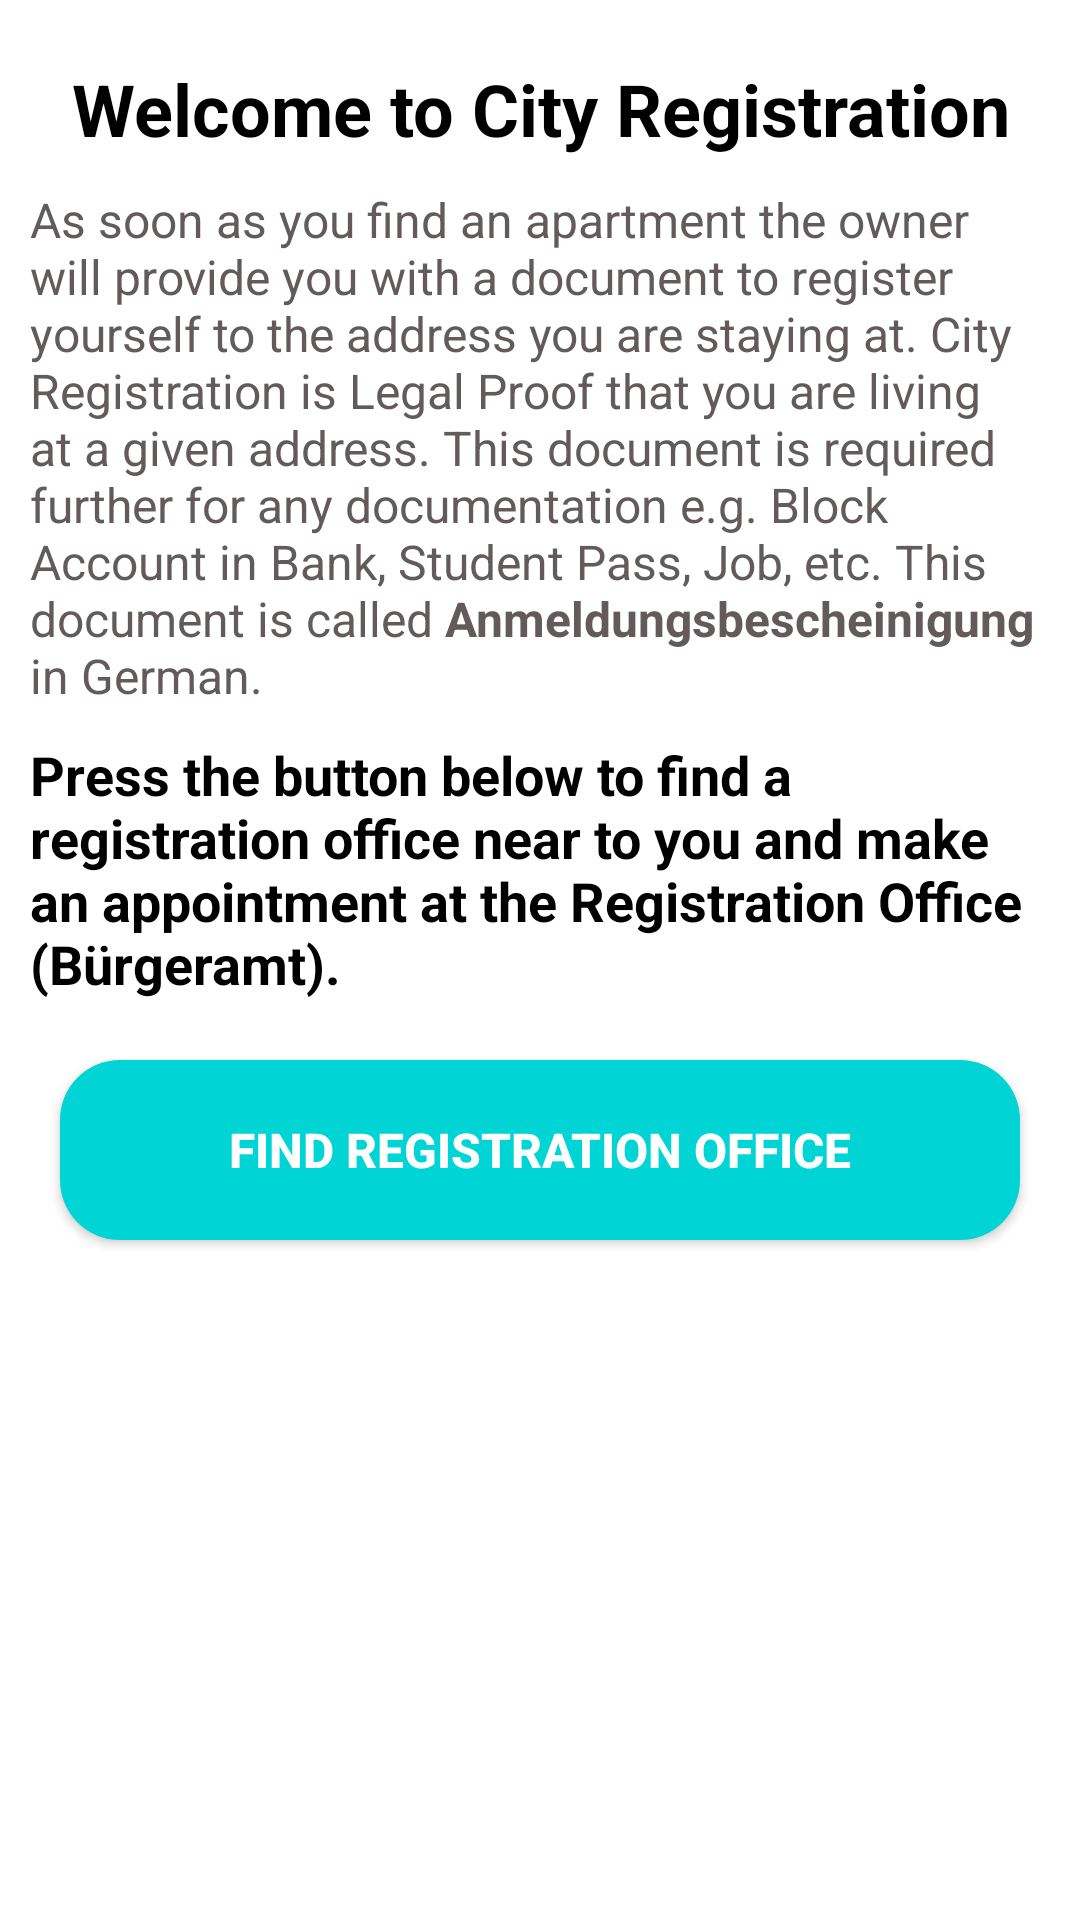

Reconstruct the res/layout file that produces this screen, plus the resources it refers to.
<!-- AndroidManifest.xml: application theme Theme.BerlinStudentGuide -->
<!-- res/layout/activity_city_registration.xml -->
<?xml version="1.0" encoding="utf-8"?>
<androidx.core.widget.NestedScrollView xmlns:android="http://schemas.android.com/apk/res/android"
    xmlns:app="http://schemas.android.com/apk/res-auto"
    xmlns:tools="http://schemas.android.com/tools"
    android:layout_width="match_parent"
    android:layout_height="match_parent"
    android:gravity="end"
    android:orientation="vertical"
    tools:context=".Apartment">

    <LinearLayout
        android:layout_width="match_parent"
        android:layout_height="match_parent"
        android:orientation="vertical">

        <TextView
            android:id="@+id/textView4"
            android:layout_width="match_parent"
            android:layout_height="wrap_content"
            android:layout_marginLeft="10dp"
            android:layout_marginTop="20dp"
            android:layout_marginRight="10dp"
            android:gravity="center_horizontal"
            android:text="@string/welcome_to_city_registration"
            android:textColor="@android:color/black"
            android:textSize="24sp"
            android:textStyle="bold" />

        <TextView
            android:id="@+id/tvIntro"
            android:layout_width="match_parent"
            android:layout_height="wrap_content"
            android:layout_marginLeft="10dp"
            android:layout_marginTop="10dp"
            android:layout_marginRight="10dp"
            android:text="@string/city_registration"
            android:textColor="@color/para_text"
            android:textSize="16sp"
            android:typeface="normal" />

        <TextView
            android:id="@+id/textView"
            android:layout_width="match_parent"
            android:layout_height="wrap_content"
            android:layout_marginLeft="10dp"
            android:layout_marginTop="10dp"
            android:layout_marginRight="10dp"
            android:text="@string/city_button"
            android:textColor="@color/black"
            android:textSize="18sp" />

        <Button
            android:id="@+id/btnFind"
            android:layout_width="match_parent"
            android:layout_height="60dp"
            android:layout_marginLeft="20dp"
            android:layout_marginTop="20dp"
            android:layout_marginRight="20dp"
            android:background="@drawable/buttons"
            android:text="@string/find_registration_office"
            android:textColor="#FFFFFF"
            android:textSize="16sp"
            android:textStyle="bold" />

        <ImageView
            android:id="@+id/ivTip"
            android:layout_width="60dp"
            android:layout_height="60dp"
            android:layout_gravity="right"
            android:layout_marginTop="20dp"
            android:layout_marginRight="20dp"
            android:clickable="true"
            app:srcCompat="@drawable/tips"
            android:contentDescription="TODO" />

    </LinearLayout>

</androidx.core.widget.NestedScrollView>
<!-- resources referenced by this layout -->
<resources>
  <color name="black">#FF000000</color>
  <color name="para_text">#635B5B</color>
  <!-- drawable buttons (drawable) -->
  <?xml version="1.0" encoding="utf-8"?>
  <shape xmlns:android="http://schemas.android.com/apk/res/android"
      android:shape="rectangle">
      <corners android:radius="20dp"/>
      <solid android:color="@color/primary_color"/>
  
  </shape>
  <string name="city_button"><b>Press the button below to find a registration office near to you and make an appointment at the Registration Office (Bürgeramt).</b></string>
  <string name="city_registration">
          As soon as you find an apartment the owner will provide you with a document to register yourself to the address you are staying at.
          City Registration is Legal Proof that you are living at a given address.
          This document is required further for any documentation e.g. Block Account in Bank, Student Pass, Job, etc.
          This document is called <b>Anmeldungsbescheinigung</b> in German.
         </string>
  <string name="find_registration_office">Find Registration Office</string>
  <string name="welcome_to_city_registration">Welcome to City Registration</string>
  <style name="Theme.BerlinStudentGuide" parent="Theme.MaterialComponents.DayNight.DarkActionBar">
          
          <item name="colorPrimary">#40A7B5</item>
          <item name="colorPrimaryVariant">#00BCD4</item>
          <item name="colorOnPrimary">#00D4D4</item>
          
          <item name="colorSecondary">#7C1E8C</item>
          <item name="colorSecondaryVariant">#834FDF</item>
          <item name="colorOnSecondary">#C161D1</item>
          
          <item name="android:statusBarColor" tools:targetApi="l">?attr/colorPrimaryVariant</item>
          
      </style>
  <color name="primary_color">#00D4D4</color>
</resources>
